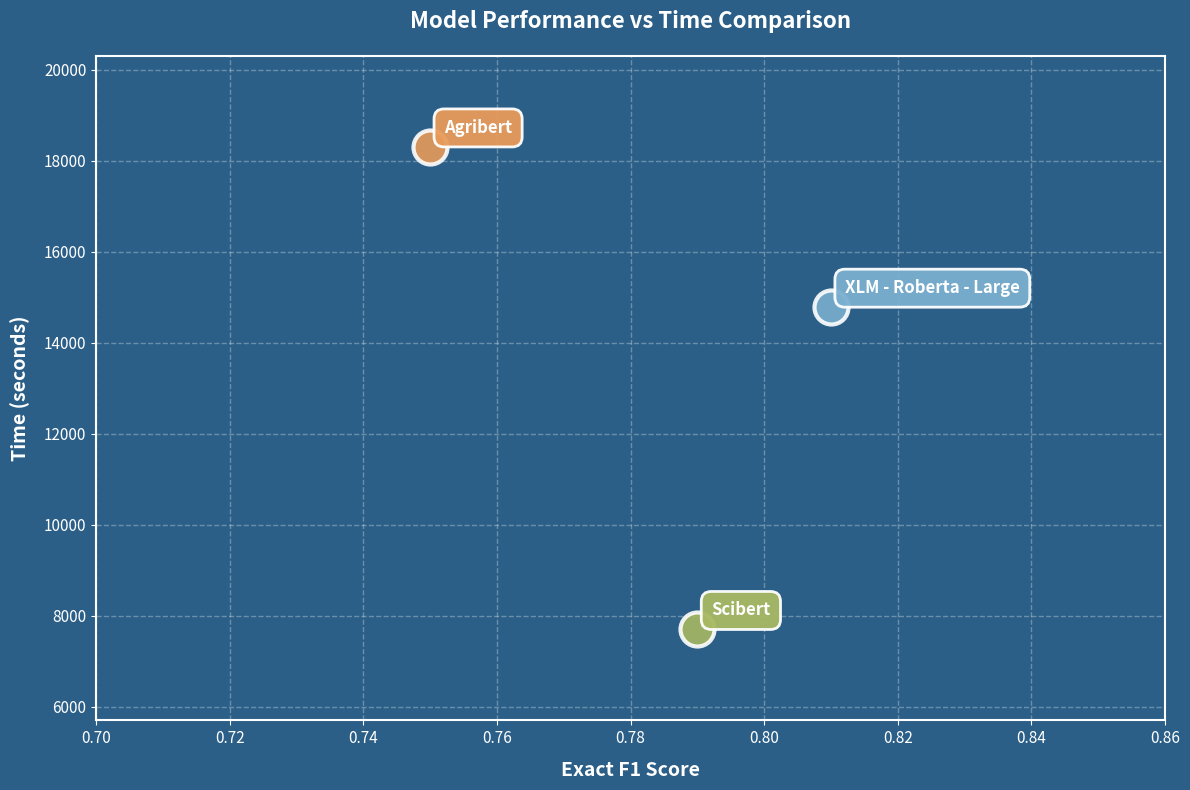

This figure's Python source:
import matplotlib.pyplot as plt
import numpy as np

# Your 3 models data - replace with your actual values
models = ['XLM - Roberta - Large',
'Scibert',
'Agribert']

# Example data - replace with your actual values
f1_scores = [0.81, 0.79, 0.75]  # F1 scores for the 3 models
times = [14783,
7702,
18304]  # Power values for the 3 models (e.g., in kWh)

# Color scheme from the image
# Light blue, Yellow-green, Orange
colors = ['#7BAFCF', '#A8B862', '#E89B5A']

# Create figure with blue background matching the image
fig, ax = plt.subplots(figsize=(12, 8))
fig.patch.set_facecolor('#2B5F87')
ax.set_facecolor('#2B5F87')

# Create scatter plot with larger markers
for i, (model, f1, time) in enumerate(zip(models, f1_scores, times)):
    ax.scatter(f1, time, s=600, color=colors[i], 
               edgecolor='white', linewidth=3, alpha=0.9, zorder=3)
    
    # Add model name as label
    ax.annotate(model.replace('\n', ' '), 
                xy=(f1, time), 
                xytext=(10, 10), 
                textcoords='offset points',
                fontsize=12, 
                fontweight='bold',
                color='white',
                bbox=dict(boxstyle='round,pad=0.6', 
                         facecolor=colors[i], 
                         edgecolor='white', 
                         linewidth=2,
                         alpha=0.95))

# Customize axes with white text
ax.set_xlabel('Exact F1 Score', fontsize=14, fontweight='bold', color='white', labelpad=10)
ax.set_ylabel('Time (seconds)', fontsize=14, fontweight='bold', color='white', labelpad=10)
ax.set_title('Model Performance vs Time Comparison', fontsize=16, fontweight='bold', 
             color='white', pad=20)

# Add grid with lighter blue color
ax.grid(True, alpha=0.3, linestyle='--', linewidth=1, color='white', zorder=0)
ax.set_axisbelow(True)

# Customize spines with white
for spine in ax.spines.values():
    spine.set_edgecolor('white')
    spine.set_linewidth(1.5)

# Customize tick labels to white
ax.tick_params(colors='white', labelsize=11)

# Set limits with padding
ax.set_xlim(min(f1_scores) - 0.05, max(f1_scores) + 0.05)
ax.set_ylim(min(times) - 2000, max(times) + 2000)
plt.tight_layout()
plt.savefig('encoder_f1_vs_time.png', dpi=300, bbox_inches='tight', facecolor='#2B5F87')
plt.show()

print("✅ F1 vs cost plot saved as 'encoder_f1_vs_time.png'")